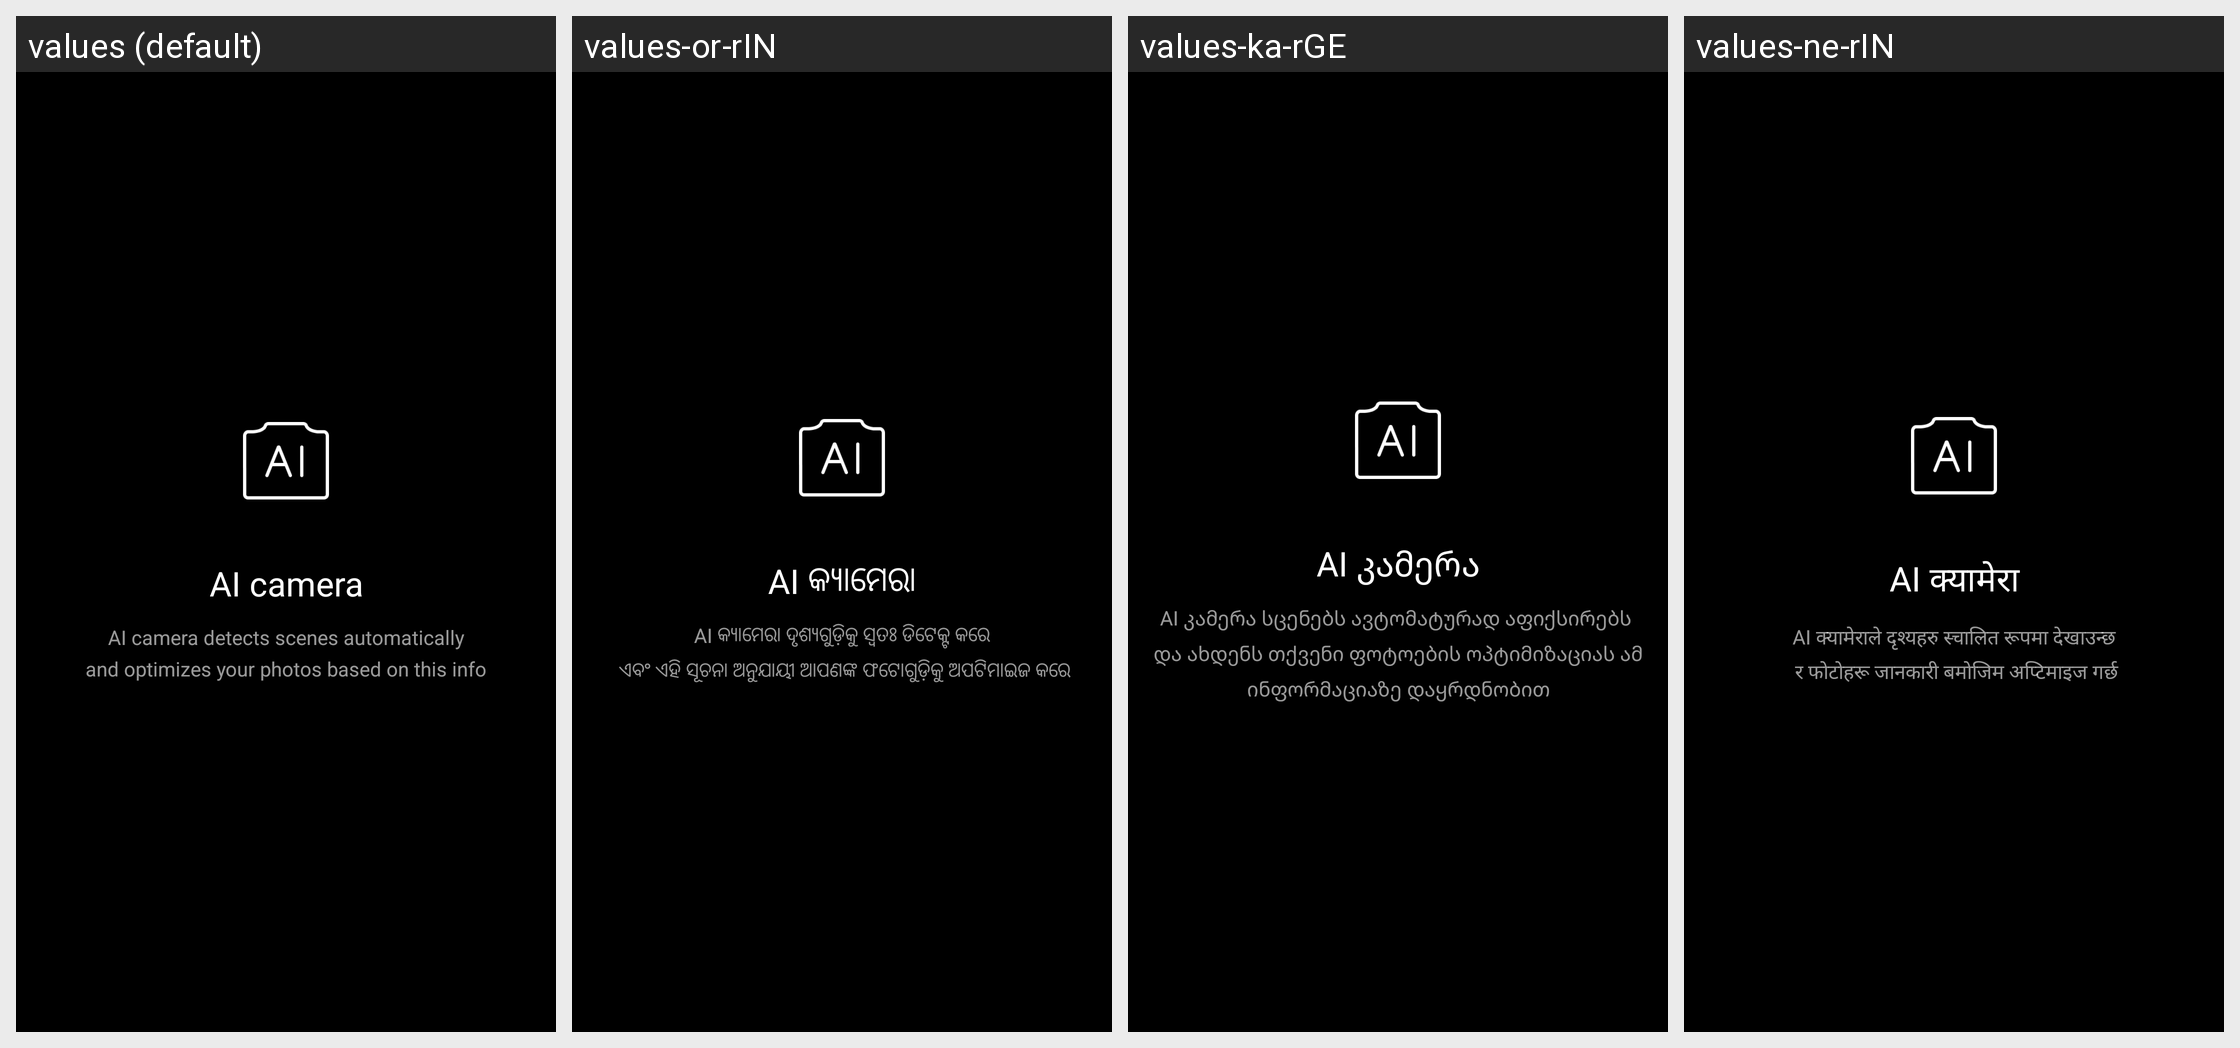

Strings drawn on this Android screen and how each of the app's shown locales translates them:
Android screen res/layout/fragment_dialog_ai_scene_hint.xml rendered under 4 locales, left to right: values (default), values-or-rIN, values-ka-rGE, values-ne-rIN. Device: Nexus 5 (rendered at 1080×1920; each locale shown at half size, 540×960, under a caption strip naming it); theme android:Theme.NoTitleBar.Fullscreen.
Other locales in the repository, not shown: values-ar, values-as-rIN, values-az-rAZ, values-be, values-bg, values-bn-rBD, values-bn-rIN, values-bo-rCN, values-bs, values-ca, values-cs, values-da, values-de, values-el, values-en-rGB, values-en-rIN, values-es, values-es-rUS, values-et-rEE, values-eu-rES, values-fa-rIR, values-fi, values-fr, values-gl-rES, values-gu-rIN, values-ha-rNG, values-hi, values-hr, values-hu, values-hy-rAM, values-in, values-it, values-iw-rIL, values-ja, values-kk-rKZ, values-km-rKH, values-kn-rIN, values-ko, values-lt, values-lv, values-mk-rMK, values-ml-rIN, values-mr-rIN, values-ms-rMY, values-mt-rMT, values-my-rMM, values-nb, values-ne-rNP, values-nl, values-pa-rIN, values-pl, values-pt-rBR, values-pt-rPT, values-ro, values-ru, values-sk, values-sl, values-sq-rAL, values-sr, values-sv, values-ta-rIN, values-te-rIN, values-th, values-tr, values-ug-rCN, values-uk, values-ur-rIN, values-ur-rPK, values-uz-rUZ, values-vi, values-zh-rCN, values-zh-rHK, values-zh-rTW.
Strings drawn on this screen, with the default value and each locale's value (text and hints the layout hard-codes, and strings that could not be matched under every locale, appear in the picture but are not listed):

pref_camera_ai_scene_title
  values: AI camera
  values-or-rIN: AI କ୍ୟାମେରା
  values-ka-rGE: AI კამერა
  values-ne-rIN: AI क्यामेरा

ai_scene_mode_use_hint_text
  values: AI camera detects scenes automatically
      and optimizes your photos based on this info
  values-or-rIN: AI କ୍ୟାମେରା ଦୃଶ୍ୟଗୁଡ଼ିକୁ ସ୍ୱତଃ ଡିଟେକ୍ଟ କରେ
       ଏବଂ ଏହି ସୂଚନା ଅନୁଯାୟୀ ଆପଣଙ୍କ ଫଟୋଗୁଡ଼ିକୁ ଅପଟିମାଇଜ କରେ
  values-ka-rGE: AI კამერა სცენებს ავტომატურად აფიქსირებს 
      და ახდენს თქვენი ფოტოების ოპტიმიზაციას ამ ინფორმაციაზე დაყრდნობით
  values-ne-rIN: AI क्यामेराले दृश्यहरु स्चालित रूपमा देखाउन्छ
       र फोटोहरू जानकारी बमोजिम अप्टिमाइज गर्छ
